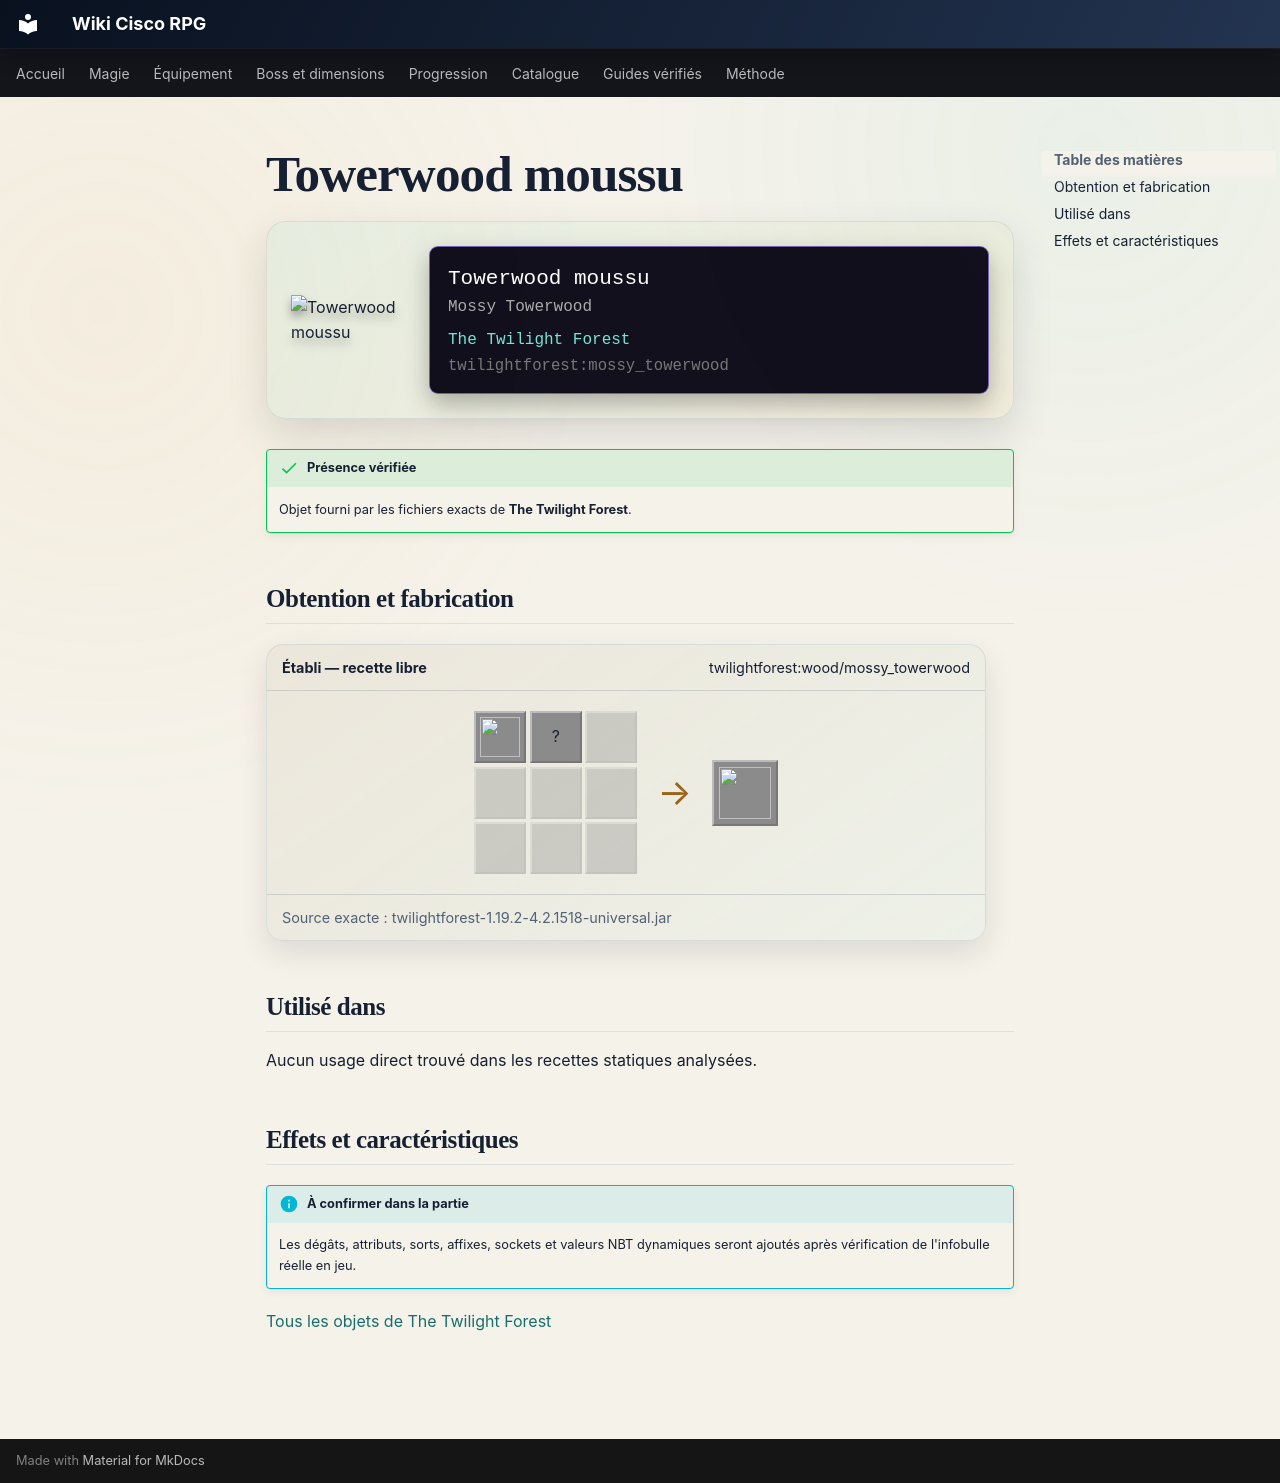

repository: Kloups-Dev/wiki-cisco-rpg · page: catalogue/objets/twilightforest/mossy_towerwood/index.html · generator: mkdocs

# Towerwood moussu

<div class="mc-item-showcase">
<img class="mc-item-icon" src="../../../../assets/generated/items/twilightforest/mossy_towerwood.png" alt="Towerwood moussu">
<div class="mc-tooltip-card">
<div class="mc-tooltip-card__name">Towerwood moussu</div>
<div class="mc-tooltip-card__alias">Mossy Towerwood</div>
<div class="mc-tooltip-card__mod">The Twilight Forest</div>
<div class="mc-tooltip-card__id">twilightforest:mossy_towerwood</div>
</div>
</div>

!!! success "Présence vérifiée"
    Objet fourni par les fichiers exacts de **The Twilight Forest**.

## Obtention et fabrication

<div class="jei-recipe"><div class="jei-recipe__head"><strong>Établi — recette libre</strong><span>twilightforest:wood/mossy_towerwood</span></div><div class="jei-recipe__body"><div class="jei-grid"><a class="jei-slot" href="../../../../catalogue/objets/twilightforest/towerwood/" title="Planches de Towerwood (twilightforest:towerwood)"><img src="../../../../assets/generated/items/twilightforest/towerwood.png" alt="" loading="lazy"></a><span class="jei-slot" title="Vine (minecraft:vine)">?</span><span class="jei-slot jei-slot--empty"></span><span class="jei-slot jei-slot--empty"></span><span class="jei-slot jei-slot--empty"></span><span class="jei-slot jei-slot--empty"></span><span class="jei-slot jei-slot--empty"></span><span class="jei-slot jei-slot--empty"></span><span class="jei-slot jei-slot--empty"></span></div><span class="jei-arrow">→</span><span class="jei-slot jei-slot--result"><img src="../../../../assets/generated/items/twilightforest/mossy_towerwood.png" alt=""></span></div><div class="jei-recipe__source">Source exacte : twilightforest-1.19.2-4.2.1518-universal.jar</div></div>

## Utilisé dans

Aucun usage direct trouvé dans les recettes statiques analysées.

## Effets et caractéristiques

!!! info "À confirmer dans la partie"
    Les dégâts, attributs, sorts, affixes, sockets et valeurs NBT dynamiques seront ajoutés après vérification de l'infobulle réelle en jeu.

[Tous les objets de The Twilight Forest](../../../contenu/twilight-forest.md)
